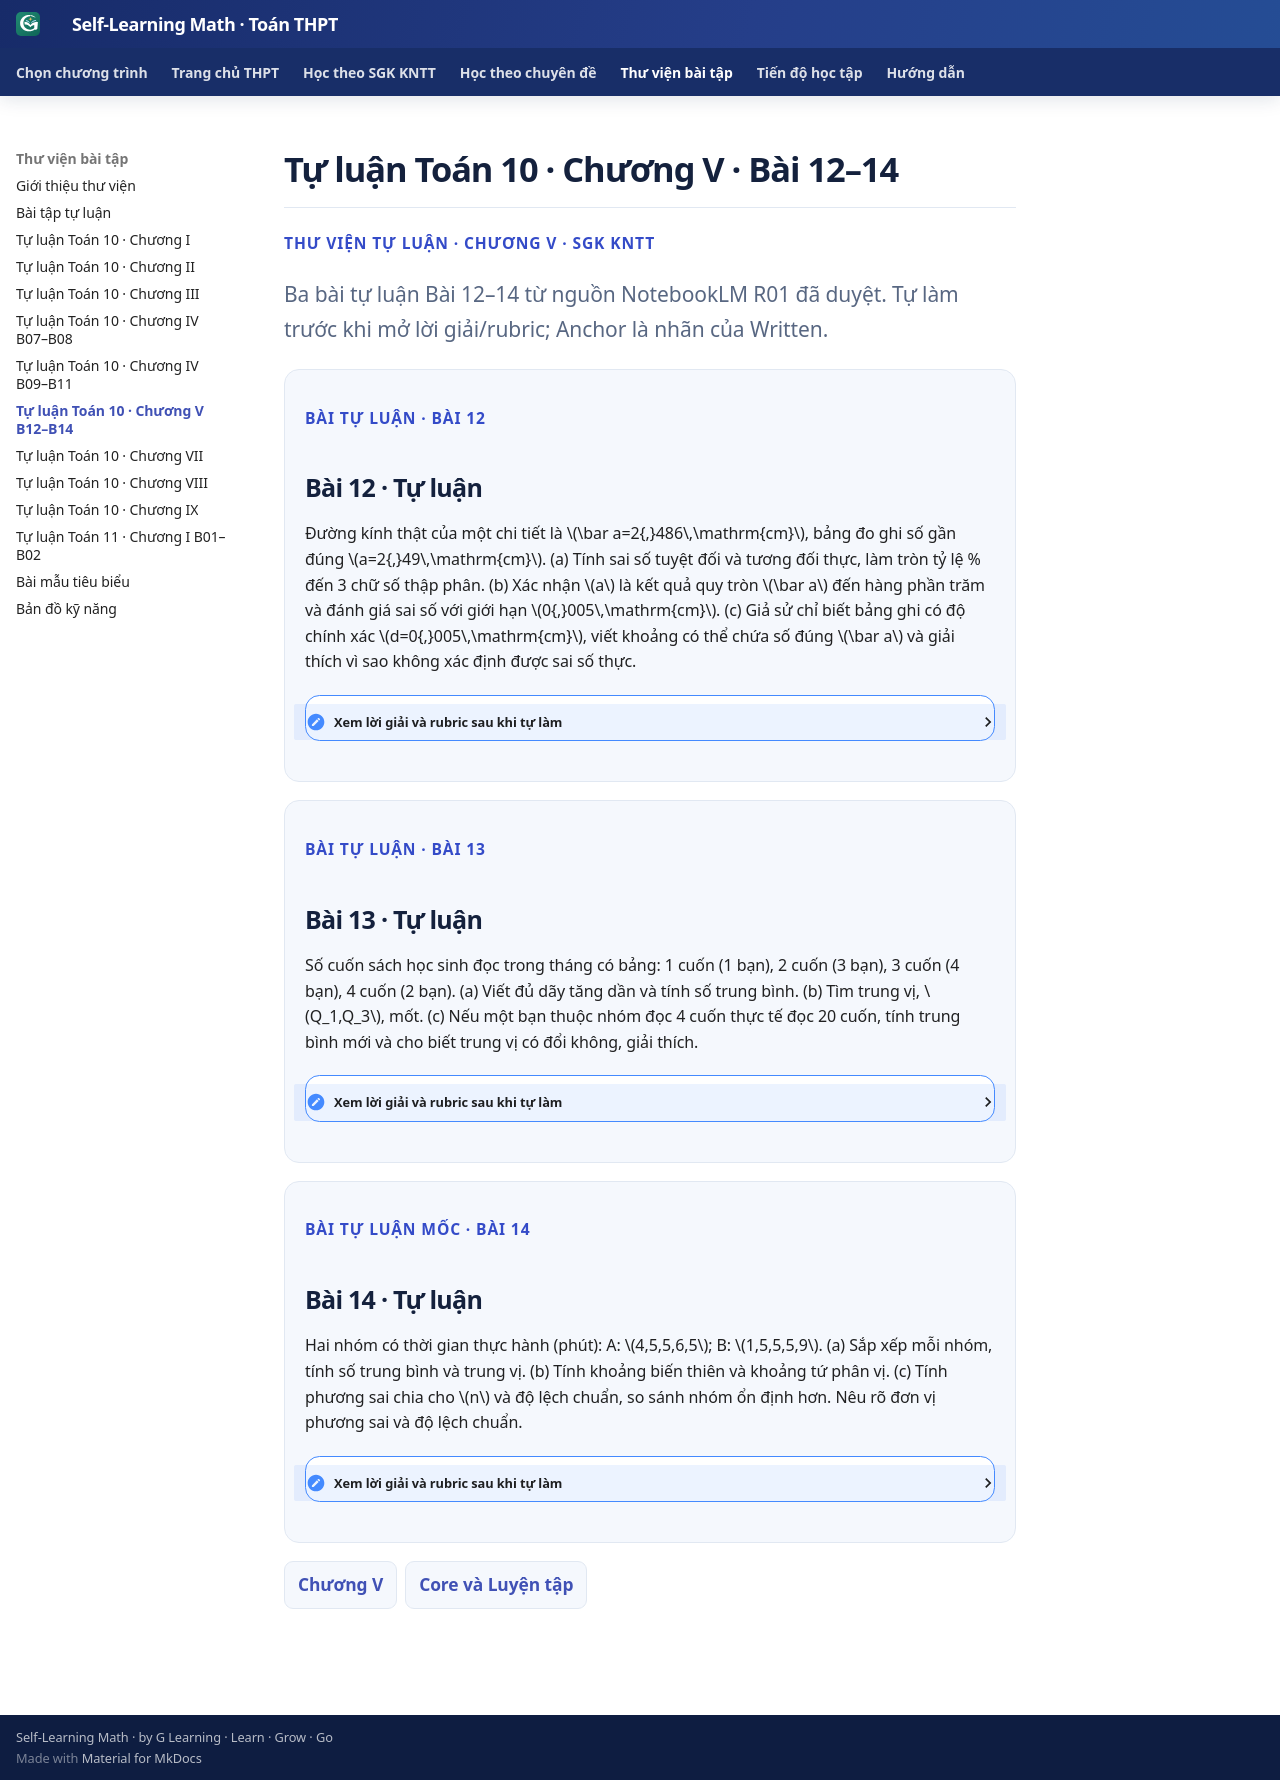

repository: TMA2015/roadmap-toan-thcs · page: thpt-preview/thu-vien/tu-luan-chuong-v-b13-b14/index.html · generator: mkdocs

# Tự luận Toán 10 · Chương V · Bài 12–14

<div class="thpt-r4-screen" data-thpt-r4><p class="thpt-r4-eyebrow">THƯ VIỆN TỰ LUẬN · CHƯƠNG V · SGK KNTT</p><p class="thpt-r4-lead">Ba bài tự luận Bài 12–14 từ nguồn NotebookLM R01 đã duyệt. Tự làm trước khi mở lời giải/rubric; Anchor là nhãn của Written.</p><div data-thpt-filter-list="written">
<section class="thpt-r4-written-card" data-thpt-filter-item data-thpt-kind="normal" data-thpt-written-canonical="THPT-G10-CHV-W12" data-thpt-exposure-role="SGK_WRITTEN" id="thpt-g10-chv-w12"><p class="thpt-r4-eyebrow">BÀI TỰ LUẬN · BÀI 12</p><h2>Bài 12 · Tự luận</h2><p>Đường kính thật của một chi tiết là \(\bar a=2{,}486\,\mathrm{cm}\), bảng đo ghi số gần đúng \(a=2{,}49\,\mathrm{cm}\). (a) Tính sai số tuyệt đối và tương đối thực, làm tròn tỷ lệ % đến 3 chữ số thập phân. (b) Xác nhận \(a\) là kết quả quy tròn \(\bar a\) đến hàng phần trăm và đánh giá sai số với giới hạn \(0{,}005\,\mathrm{cm}\). (c) Giả sử chỉ biết bảng ghi có độ chính xác \(d=0{,}005\,\mathrm{cm}\), viết khoảng có thể chứa số đúng \(\bar a\) và giải thích vì sao không xác định được sai số thực.</p><details><summary>Xem lời giải và rubric sau khi tự làm</summary><p><strong>Lời giải:</strong> (a) \(\Delta=|2{,}486-2{,}49|=0{,}004\,\mathrm{cm}\), \(\delta_a=0{,}004/2{,}49\approx0{,}16064\%\approx0{,}161\%\). (b) Số đúng 2,486 làm tròn tới hàng phần trăm → a=2,49; sai số 0,004 không vượt 0,005. (c) Nếu không biết số đúng \(\bar a\), chỉ có \(2{,}485\le\bar a\le2{,}495\); \(d\) là mức chặn, không phải giá trị \(\Delta\) thực.</p><p><strong>Rubric tự đối chiếu:</strong> tìm đúng \(\Delta\), đơn vị (1,5); \(\delta_a\), dùng mẫu số **a gần đúng** và % (1,5); làm tròn đúng hàng (1); kiểm giới hạn làm tròn (1); khoảng bất định (1); giải thích độ chính xác khác sai số thật (1).</p><p>Chỉ tự đối chiếu, không ghi điểm hay Skill Mastery.</p></details></section>
<section class="thpt-r4-written-card" data-thpt-filter-item data-thpt-kind="normal" data-thpt-written-canonical="THPT-G10-CHV-W13" data-thpt-exposure-role="SGK_WRITTEN" id="thpt-g10-chv-w13"><p class="thpt-r4-eyebrow">BÀI TỰ LUẬN · BÀI 13</p><h2>Bài 13 · Tự luận</h2><p>Số cuốn sách học sinh đọc trong tháng có bảng: 1 cuốn (1 bạn), 2 cuốn (3 bạn), 3 cuốn (4 bạn), 4 cuốn (2 bạn). (a) Viết đủ dãy tăng dần và tính số trung bình. (b) Tìm trung vị, \(Q_1,Q_3\), mốt. (c) Nếu một bạn thuộc nhóm đọc 4 cuốn thực tế đọc 20 cuốn, tính trung bình mới và cho biết trung vị có đổi không, giải thích.</p><details><summary>Xem lời giải và rubric sau khi tự làm</summary><p><strong>Lời giải:</strong> Dãy \(1,2,2,2,3,3,3,3,4,4\), \(n=10\); tổng \(1+6+12+8=27\), \(\bar x=2{,}7\). Trung vị \((3+3)/2=3\), nửa trái \(1,2,2,2,3\) nên \(Q_1=2\), nửa phải \(3,3,3,4,4\) nên \(Q_3=3\); mốt 3 (4 lần). Mẫu mới thay 4 bằng 20, tổng \(27-4+20=43\), \(\bar x'=4{,}3\); hai phần tử thứ 5–6 vẫn là 3 nên \(\mathrm{Me}'=3\). Trung bình bị kéo lên trong khi trung vị không đổi.</p><p><strong>Rubric tự đối chiếu:</strong> dãy đúng và n (1); trung bình ban đầu (1,5); trung vị (1); Q1/Q3 đúng quy tắc (1,5); mốt (0,5); trung bình sau (1); trung vị/giải thích sau (0,5).</p><p>Chỉ tự đối chiếu, không ghi điểm hay Skill Mastery.</p></details></section>
<section class="thpt-r4-written-card" data-thpt-filter-item data-thpt-kind="anchor" data-thpt-written-canonical="THPT-G10-CHV-W14-ANCHOR" data-thpt-exposure-role="SGK_WRITTEN" id="thpt-g10-chv-w14-anchor"><p class="thpt-r4-eyebrow">BÀI TỰ LUẬN MỐC · BÀI 14</p><h2>Bài 14 · Tự luận</h2><p>Hai nhóm có thời gian thực hành (phút): A: \(4,5,5,6,5\); B: \(1,5,5,5,9\). (a) Sắp xếp mỗi nhóm, tính số trung bình và trung vị. (b) Tính khoảng biến thiên và khoảng tứ phân vị. (c) Tính phương sai chia cho \(n\) và độ lệch chuẩn, so sánh nhóm ổn định hơn. Nêu rõ đơn vị phương sai và độ lệch chuẩn.</p><details><summary>Xem lời giải và rubric sau khi tự làm</summary><p><strong>Lời giải:</strong> A sắp \(4,5,5,5,6\), B sắp \(1,5,5,5,9\); trung bình cả hai =5 phút, trung vị cả hai =5. \(R_A=2,R_B=8\); A n lẻ bỏ median: \(Q_1=4{,}5,Q_3=5{,}5\) nên IQR=1; B \(Q_1=3,Q_3=7\), IQR=4. \(s_A^2=[1+0+0+0+1]/5=2/5=0{,}4\,\mathrm{phút}^2\), \(s_B^2=[16+0+0+0+16]/5=32/5=6{,}4\,\mathrm{phút}^2\). \(s_A=\sqrt{0{,}4}\approx0{,}632\,\mathrm{phút}\), \(s_B=\sqrt{6{,}4}\approx2{,}530\,\mathrm{phút}\). A ổn định hơn. Không dùng n−1.</p><p><strong>Rubric tự đối chiếu:</strong> dãy và trung bình/trung vị đúng (1); hai R (1); Q1/Q3 và IQR mỗi mẫu (1,5); 2 phương sai chia n (1,5); 2 độ lệch chuẩn/đơn vị (1); so sánh có căn cứ (1).</p><p>Chỉ tự đối chiếu, không ghi điểm hay Skill Mastery.</p></details></section>
</div><nav class="thpt-r4-lesson-tabs"><a href="../../sgk/chuong-v/">Chương V</a><a href="../../sgk/chuong-v/luyen-tap/">Core và Luyện tập</a></nav></div>
